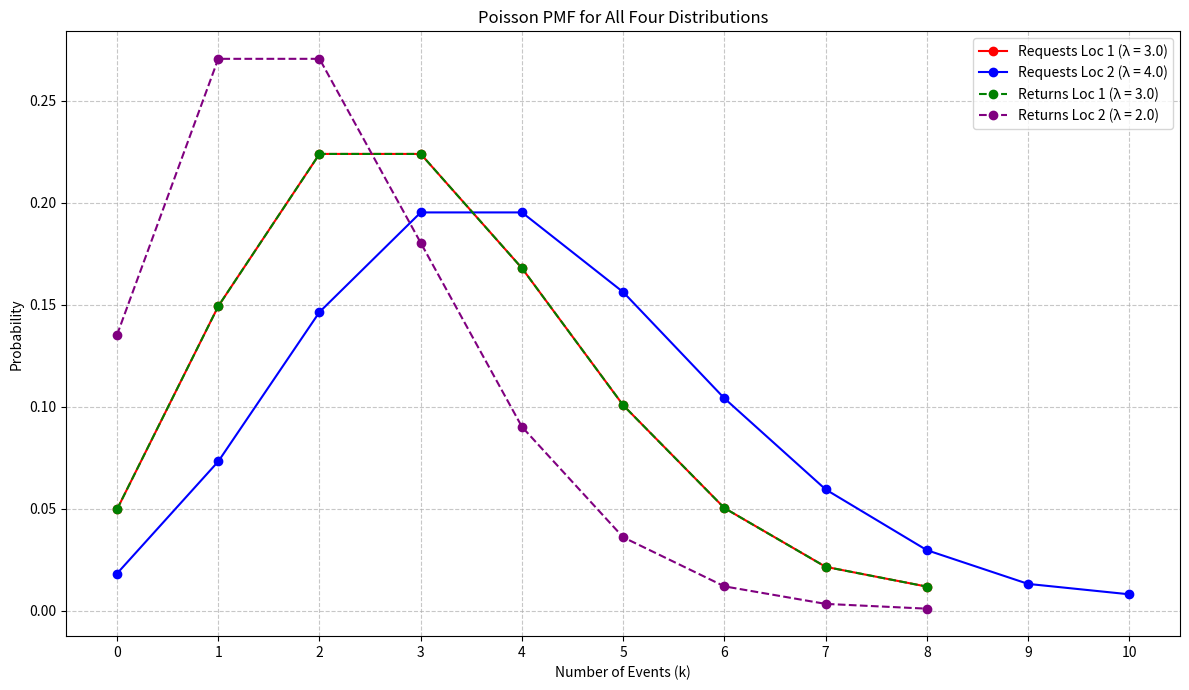
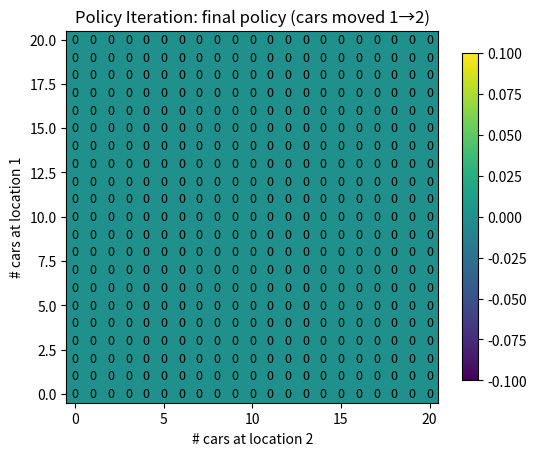
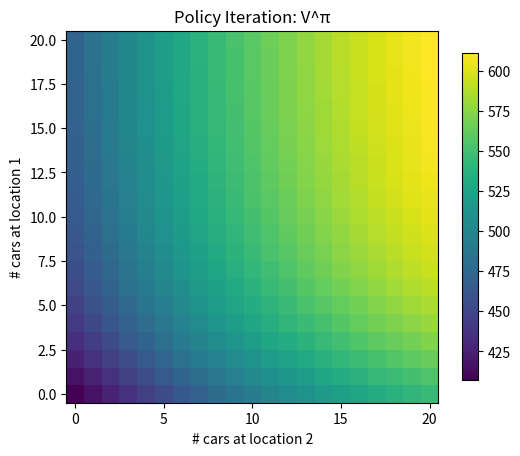
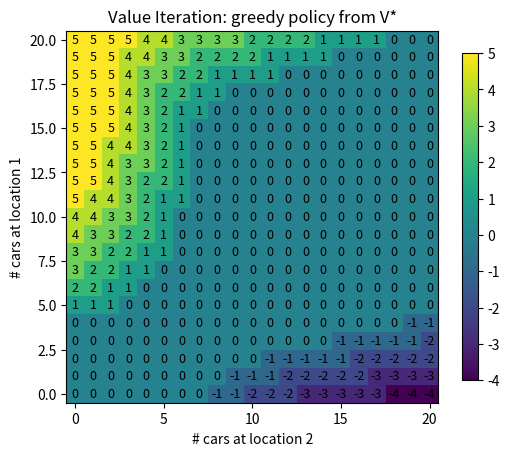
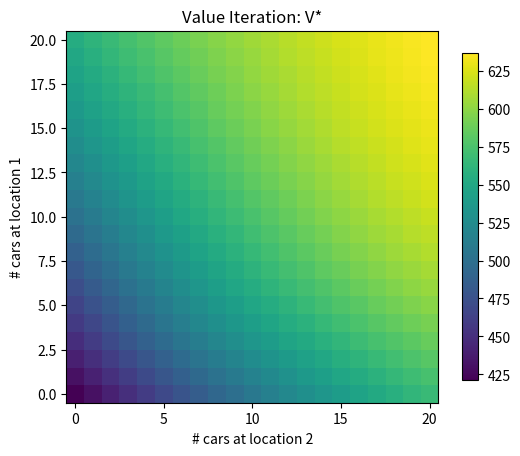

Here is the Python script that generated these plots, in order:
# -*- coding: utf-8 -*-
#Practical3_CarRental_INCOMPLETE.ipynb

#Automatically generated by Colab.

#Original file is located at
#https://colab.research.google.com/drive/10BRvzrmbwkpE4QHvX7qxeqIuYveiKMrQ

# Mestrado em Inteligência Artificial 25/26

# Practical 3 — Dynamic Programming (Jack’s Car Rental)
## Policy Evaluation, Policy Improvement, Policy Iteration, Value Iteration


#| Problem | Bellman equation (operator) | Algorithm in this notebook |
#|---|---|---|
#| **Prediction** | Bellman **Expectation** | Iterative Policy Evaluation |
#| **Control** | B. **Expectation** + **Greedy improvement** | Policy Iteration |
#| **Control** | Bellman **Optimality** | Value Iteration |


import numpy as np
import matplotlib.pyplot as plt
from dataclasses import dataclass
from typing import Dict, Tuple, List, Optional

np.set_printoptions(precision=3, suppress=True)

import numpy as np
from dataclasses import dataclass
from typing import Tuple, Dict, List

## 1) Car Rental MDP

#State: 
#- \(s = (n_1, n_2)\): number of cars at location 1 and 2 **at end of day**.

#Action:  
#- \(a in {-2,-1,0,1,2\}\): cars moved **overnight** from loc 1 → loc 2 (negative means opposite).

#Dynamics (stochastic):  
#- Requests and returns are independent Poisson random variables.

#Reward:  
#- rental revenue − moving cost  
#- revenue = 10 per rented car  
#- cost = 2 per moved car

# Car Rental MDP

### Config

@dataclass(frozen=True)
class CarRentalParams:
    max_cars_1: int = 20
    max_cars_2: int = 20
    max_moveable: int = 5
    revenue_per_rental: float = 10.0
    cost_per_moved: float = 2.0
    # lambdas: (req1, req2, ret1, ret2)
    lambdas: Tuple[float, float, float, float] = (3.0, 4.0, 3.0, 2.0)
    # truncation caps for Poisson r.v.s (last bucket is a tail bucket)
    max_requests_1: int = 8
    max_requests_2: int = 10
    max_returns_1: int = 8
    max_returns_2: int = 8

## Poisson Distribution will be used, since:
#*   Requests occur randomly
#*   Average rate is roughly constant
#*   Requests are independent
#*   We are counting events per day


def poisson_pmf_truncated(lam: float, max_k: int) -> np.ndarray:
    #Return a Poisson(lam) pmf over k=0..max_k, where the last bucket includes the tail mass P(K>=max_k).
    probs = np.zeros(max_k + 1, dtype=float)
    # compute up to max_k-1 exactly (stable recurrence)
    p0 = np.exp(-lam)
    probs[0] = p0
    for k in range(1, max_k):
        probs[k] = probs[k - 1] * lam / k
    probs[max_k] = max(0.0, 1.0 - probs[:max_k].sum())
    # normalize tiny numerical error
    probs /= probs.sum()
    return probs

print(poisson_pmf_truncated(3,8))

import matplotlib.pyplot as plt

# Plotting all four distributions on the same plot
params = CarRentalParams() # Instantiate CarRentalParams to get the lambda and max_k values

dists = [
    {'name': 'Requests Loc 1', 'lambda': params.lambdas[0], 'max_k': params.max_requests_1, 'color': 'red', 'ls': '-'},
    {'name': 'Requests Loc 2', 'lambda': params.lambdas[1], 'max_k': params.max_requests_2, 'color': 'blue', 'ls': '-'},
    {'name': 'Returns Loc 1',  'lambda': params.lambdas[2], 'max_k': params.max_returns_1,  'color': 'green', 'ls': '--'},
    {'name': 'Returns Loc 2',  'lambda': params.lambdas[3], 'max_k': params.max_returns_2,  'color': 'purple', 'ls': '--'},
]

plt.figure(figsize=(12, 7))

for dist_info in dists:
    lam = dist_info['lambda']
    max_k = dist_info['max_k']
    name = dist_info['name']
    color = dist_info['color']

    pmf = poisson_pmf_truncated(lam, max_k)
    k_values = np.arange(len(pmf))

    plt.plot(
        k_values,
        pmf,
        marker='o',
        linestyle=dist_info['ls'],
        color=color,
        label=f'{name} (λ = {lam})'
    )

plt.title('Poisson PMF for All Four Distributions')
plt.xlabel('Number of Events (k)')
plt.ylabel('Probability')
plt.legend()
plt.grid(True, linestyle='--', alpha=0.7)
plt.xticks(np.arange(0, max(d['max_k'] for d in dists) + 1))
plt.tight_layout()
plt.show()

### MDP

class CarRentalMDP:
    def __init__(self, params: CarRentalParams):
        self.params = params

        # Precompute truncated distributions (with tail bucket)
        self.req1 = poisson_pmf_truncated(params.lambdas[0], params.max_requests_1)
        self.req2 = poisson_pmf_truncated(params.lambdas[1], params.max_requests_2)
        self.ret1 = poisson_pmf_truncated(params.lambdas[2], params.max_returns_1)
        self.ret2 = poisson_pmf_truncated(params.lambdas[3], params.max_returns_2)

        # Cache location-wise outcome distributions:
        # key: (loc_id, cars_available_after_move) -> (p_next_cars, expected_rentals)
        self._loc_cache: Dict[Tuple[int, int], Tuple[np.ndarray, float]] = {}

    def states(self) -> List[Tuple[int, int]]:
        return [(i, j) for i in range(self.params.max_cars_1 + 1) for j in range(self.params.max_cars_2 + 1)]

    def is_terminal(self, s: Tuple[int, int]) -> bool:
        # No terminal states in this continuing task
        return False

    def possible_actions(self, s: Tuple[int, int]) -> List[int]:
        #Actions are bounded by max_moveable AND by available cars / capacity.
        n1, n2 = s
        a_min = -min(self.params.max_moveable, n2, self.params.max_cars_1 - n1)  # move from 2->1 (negative)
        a_max =  min(self.params.max_moveable, n1, self.params.max_cars_2 - n2)  # move from 1->2 (positive)
        #                 max cap in loc  | cars in loc  |  capacity in other loc
        return list(range(a_min, a_max + 1))

    def _loc_outcomes(self, loc_id: int, cars_after_move: int) -> Tuple[np.ndarray, float]:
        #For one location, return:
        #- p_next: distribution over next cars p_next[c] = P(next_cars = c)
        #- exp_rented: expected number of cars rented during the day, i.e.
            #exp_rented = E[min(cars_after_move, requests)]
          #where requests ~ Poisson(λ_requests) (truncated with a tail bucket).
          #Notes:
          #- exp_rented is an expectation (can be non-integer).
          #- exp_rented is computed *before* applying returns, because returns happen after rentals.
          #- exp_rented is NOT revenue; revenue is computed later as exp_rented * revenue_per_rental.
        #given cars available after the move (start of the day).

        #---------------------------------------------------------
        #Example interpretation of p_next:

        #Suppose:
            #cap = 3
            #cars_after_move = 2

        #Then p_next might look like:
            #p_next = [0.1, 0.3, 0.4, 0.2]

        #Meaning:
            #P(next_cars = 0) = 0.1
            #P(next_cars = 1) = 0.3
            #P(next_cars = 2) = 0.4
            #P(next_cars = 3) = 0.2

        #These probabilities come from:
            #- random rental requests (Poisson)
            #- random returns (Poisson)
            #- capacity cap at 'cap'
        #---------------------------------------------------------
        
        key = (loc_id, cars_after_move)
        if key in self._loc_cache:
            return self._loc_cache[key]

        if loc_id == 1:
            req = self.req1
            ret = self.ret1
            cap = self.params.max_cars_1
        else:
            req = self.req2
            ret = self.ret2
            cap = self.params.max_cars_2

        p_next = np.zeros(cap + 1, dtype=float)
        exp_rented = 0.0

        # For each request count -> determine rentals and cars remaining before returns
        for k_req, p_req in enumerate(req): #k_req -> number of req, p_req -> probability
            rented = min(cars_after_move, k_req)
            exp_rented += p_req * rented
            cars_left = cars_after_move - rented

            # For each returns count -> next cars (with capacity cap)
            for k_ret, p_ret in enumerate(ret):
                next_cars = min(cap, cars_left + k_ret)
                p_next[next_cars] += p_req * p_ret

        # normalize tiny numeric error
        p_next /= p_next.sum()

        self._loc_cache[key] = (p_next, exp_rented)
        return p_next, exp_rented

    def after_move(self, s: Tuple[int, int], a: int) -> Tuple[int, int]:
        n1, n2 = s
        return (n1 - a, n2 + a)

    def expected_transition(self, s: Tuple[int, int], a: int) -> Tuple[np.ndarray, np.ndarray, float]:
        #Return:
        #- p_next_1: dist over next n1'
        #- p_next_2: dist over next n2'
        #- expected_revenue (from rentals only, not move cost)
        
        if a not in self.possible_actions(s):
            raise ValueError("Illegal action")

        n1m, n2m = self.after_move(s, a)
        p_next_1, e_rent1 = self._loc_outcomes(1, n1m)
        p_next_2, e_rent2 = self._loc_outcomes(2, n2m)

        exp_revenue = (e_rent1 + e_rent2) * self.params.revenue_per_rental
        return p_next_1, p_next_2, exp_revenue

mdp = CarRentalMDP(CarRentalParams())
states = mdp.states()

for i in range(mdp.params.max_cars_1 + 1):
    row = [(i, j) for j in range(mdp.params.max_cars_2 + 1)]
    print(row)

mdp.req1 # requests 1

## 2) One-step expected return backup

#For any \(V\), define:

#$ q(s,a) = \mathbb{E}[ R(s,a,s') + \gamma V(s') ]$

#We compute it using the model:
#- expected rental revenue (expected return)
#- moving cost
#- expected next value under the transition distribution

def q_from_v(mdp: CarRentalMDP, V: np.ndarray, s: Tuple[int,int], a: int, gamma: float) -> float:
    # 1) Obter probabilidades e receita (deve ter 4 espaços à esquerda)
    p1, p2, exp_revenue = mdp.expected_transition(s, a)
    
    # 2) Valor seguinte esperado
    exp_next = p1 @ (V @ p2)
    
    # 3) Custos e recompensa
    moving_cost = mdp.params.cost_per_moved * abs(a)
    reward = exp_revenue - moving_cost
    
    # 4) O return deve estar alinhado com o código acima (também com 4 espaços)
    return reward + gamma * exp_next

def bellman_expectation_backup_v(
    mdp: CarRentalMDP,
    V: np.ndarray,
    s: Tuple[int, int],
    policy: Dict[Tuple[int, int], int],
    gamma: float,
) -> float:
    a = policy[s]
    return q_from_v(mdp, V, s, a, gamma)


def bellman_optimality_backup_v(
    mdp: CarRentalMDP,
    V: np.ndarray,
    s: Tuple[int, int],
    gamma: float,
) -> float:
    best = -float("inf")
    for a in mdp.possible_actions(s):
        best = max(best, q_from_v(mdp, V, s, a, gamma))
    return best

## 3) Iterative Policy Evaluation

#Given a **deterministic** policy $(\pi(s)\in\mathcal{A}(s))$, update:

#$V(s) \leftarrow q(s, \pi(s))$

#until change is smaller than `theta`.

def zeros_V(mdp: CarRentalMDP) -> np.ndarray:
    return np.zeros((mdp.params.max_cars_1 + 1, mdp.params.max_cars_2 + 1), dtype=float)

def policy_evaluation(
    mdp: CarRentalMDP,
    policy: Dict[Tuple[int,int], int],
    gamma: float,
    theta: float = 1e-6,
    max_iters: int = 10_000,
) -> Tuple[np.ndarray, int]:
    V = zeros_V(mdp)

    for it in range(max_iters):
        delta = 0.0
        V_old = V.copy()

        for s in mdp.states():
            v_old = V[s[0], s[1]]
            V[s[0], s[1]] = bellman_expectation_backup_v(mdp, V_old, s, policy, gamma)
            delta = max(delta, abs(V[s[0], s[1]] - v_old))

        # Line 353 should be indented exactly 8 spaces (or 2 tabs)
        if delta < theta:
            return V, it + 1

    return V, max_iters

## 4) Greedy Policy Improvement

#Given a value function \(V\), compute a greedy policy:

#$\pi'(s) = \arg\max_{a \in \mathcal{A}(s)} q(s,a)$

def policy_improvement(
    mdp: CarRentalMDP,
    V: np.ndarray,
    old_policy: Optional[Dict[Tuple[int,int], int]],
    gamma: float,
) -> Tuple[Dict[Tuple[int,int], int], bool]:
    new_policy: Dict[Tuple[int,int], int] = {}
    stable = True

    for s in mdp.states():
        # TODO (C): choose the greedy action using q_from_v().
        # 1) loop actions
        # 2) pick argmax q(s,a)
        # 3) compare to old_policy[s] (if provided) to set stable=False if changed
        #
        # --- SOLUTION ---
        # --- Your Code ---
        
        best_a, best_q = None, -np.inf
    for a in mdp.possible_actions(s):
            q = q_from_v(mdp, V, s, a, gamma)
            if q > best_q:
                best_q, best_a = q, a
 
        # Verificar se a política mudou (critério de paragem)
    if old_policy is not None and old_policy.get(s) != best_a:
            stable = False
 
    new_policy[s] = best_a
        #------------------

    return new_policy, stable

## 5) Policy Iteration

#Repeat:
#1) Policy evaluation → get $(V^\pi)$
#2) Policy improvement → get improved $(\pi')$

#Stop when the policy is stable.

def policy_iteration(
    mdp: CarRentalMDP,
    gamma: float = 0.9,
    theta: float = 1e-6,
    max_outer: int = 50,
):
    # Initialize with a simple policy: always move 0 cars
    policy = {s: 0 for s in mdp.states()}
    history = []

    for outer in range(max_outer):
        # TODO (D): Implement policy iteration loop.
        #
        # --- SOLUTION ---
        # --- Your Code ---

        def policy_iteration(mdp, gamma=0.9, theta=1e-6, max_outer=50):

            policy = {s: 0 for s in mdp.states()}   # acção inicial: não mover carros
history = []
 
def policy_iteration(mdp, gamma=0.9, theta=1e-6, max_outer=50):
    policy = {s: 0 for s in mdp.states()}
    history = []

    for outer in range(max_outer):
        V, iters = policy_evaluation(mdp, policy, gamma=gamma, theta=theta)
        new_policy, stable = policy_improvement(mdp, V, old_policy=policy, gamma=gamma)
        
        history.append((outer, iters, V.copy()))
        policy = new_policy

        if stable:
            return V, policy, history

    return V, policy, history
        #------------------

## 6) Value Iteration

#Bellman optimality update:

#$V(s) \leftarrow \max_{a \in \mathcal{A}(s)} q(s,a)$

#Then extract greedy policy from \(V\).

def value_iteration(
    mdp: CarRentalMDP,
    gamma: float = 0.9,
    theta: float = 1e-6,
    max_iters: int = 10_000,
):
    V = zeros_V(mdp)

    for it in range(max_iters):
        delta = 0.0
        V_old = V.copy()

        # TODO (E): Bellman optimality backup for each state.
        # v_new = ...
        #
        # --- SOLUTION ---
        # --- Your Code ---

        for s in mdp.states():
            v_new = bellman_optimality_backup_v(mdp, V_old, s, gamma)
            delta = max(delta, abs(v_new - V[s[0], s[1]]))
            V[s[0], s[1]] = v_new
 
        # Nível 2: Verificação de convergência (deve estar ALINHADO com o 'for s')
        if delta < theta:
            break  # Agora o break está dentro do loop 'for it'
 
    # Nível 3: Extrair política (fora do loop de iterações, dentro da função)
    pi = {}
    for s in mdp.states():
        best_a, best_q = None, -np.inf
        for a in mdp.possible_actions(s):
            q = q_from_v(mdp, V, s, a, gamma)
            if q > best_q:
                best_q, best_a = q, a
        pi[s] = best_a

    return V, pi, it + 1

## 7) Plotting utilities

#- Policy heatmap: action values (cars moved 1→2)
#- Value heatmap: state values

def policy_to_array(mdp: CarRentalMDP, policy: Dict[Tuple[int,int], int]) -> np.ndarray:
    arr = np.zeros((mdp.params.max_cars_1 + 1, mdp.params.max_cars_2 + 1), dtype=int)
    for (n1, n2), a in policy.items():
        arr[n1, n2] = a
    return arr

def plot_policy(mdp: CarRentalMDP, policy: Dict[Tuple[int,int], int], title: str = ""):
    arr = policy_to_array(mdp, policy)

    fig, ax = plt.subplots(figsize=(6,5))
    im = ax.imshow(arr, origin="lower")
    ax.set_title(title)
    ax.set_xlabel("# cars at location 2")
    ax.set_ylabel("# cars at location 1")

    # annotate
    for i in range(arr.shape[0]):
        for j in range(arr.shape[1]):
            ax.text(j, i, str(arr[i,j]), ha="center", va="center", fontsize=9)

    fig.colorbar(im, ax=ax, shrink=0.85)
    plt.show()

def plot_values(mdp: CarRentalMDP, V: np.ndarray, title: str = ""):
    fig, ax = plt.subplots(figsize=(6,5))
    im = ax.imshow(V, origin="lower")
    ax.set_title(title)
    ax.set_xlabel("# cars at location 2")
    ax.set_ylabel("# cars at location 1")
    fig.colorbar(im, ax=ax, shrink=0.85)
    plt.show()

## 8) Run experiments

#We’ll compare:
#- Policy Iteration (PI)
#- Value Iteration (VI)

#You should see similar optimal policies (maybe identical under these small settings).

mdp = CarRentalMDP(params)
gamma = 0.9

# Policy Iteration
V_pi, pi_pi, hist = policy_iteration(mdp, gamma=gamma, theta=1e-4, max_outer=20)
print("Policy Iteration outer loops:", len(hist))

plot_policy(mdp, pi_pi, title="Policy Iteration: final policy (cars moved 1→2)")
plot_values(mdp, V_pi, title="Policy Iteration: V^π")

# Value Iteration
V_vi, pi_vi, it_vi = value_iteration(mdp, gamma=gamma, theta=1e-4)
print("Value Iteration iterations:", it_vi)

plot_policy(mdp, pi_vi, title="Value Iteration: greedy policy from V*")
plot_values(mdp, V_vi, title="Value Iteration: V*")
